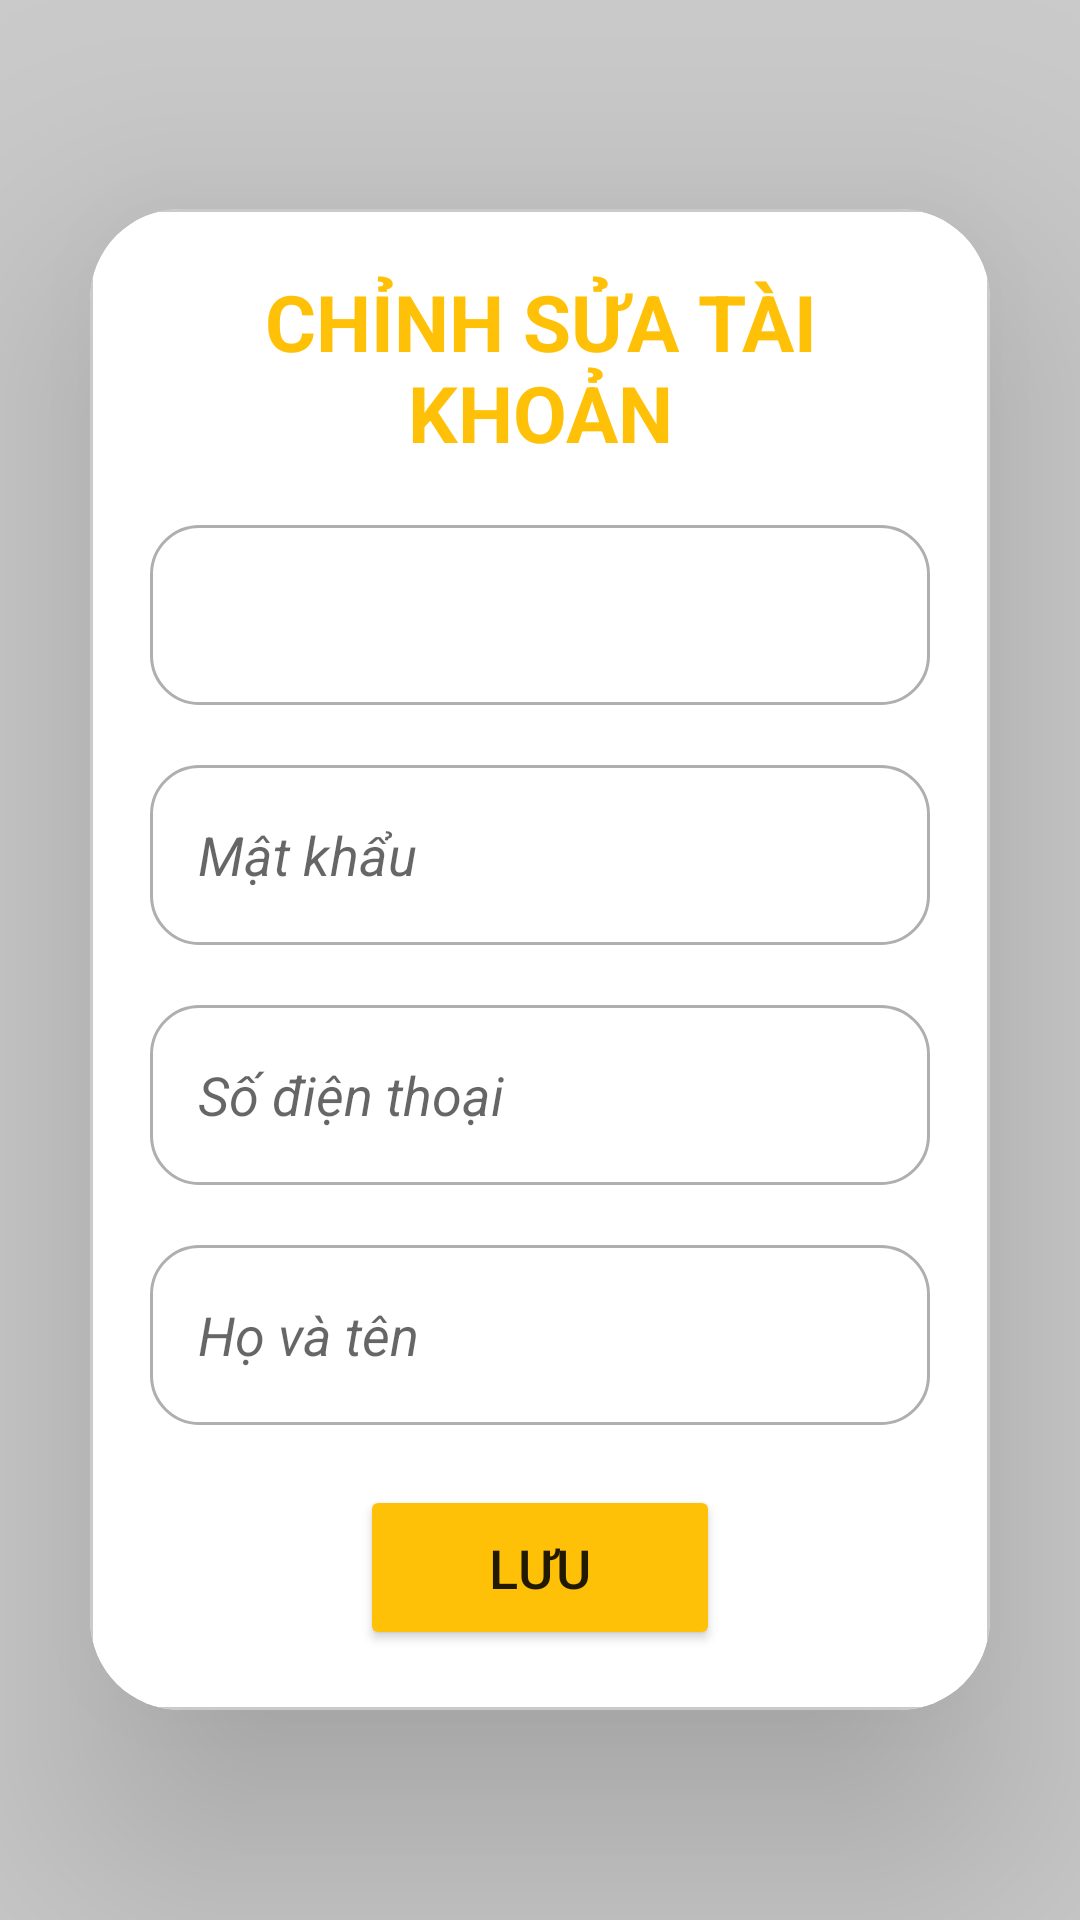

Layout XML and referenced resources for this Android screen:
<!-- AndroidManifest.xml: application theme Theme.FoodOrdering_Firebase -->
<!-- res/layout/activity_edit_account.xml -->
<?xml version="1.0" encoding="utf-8"?>
<LinearLayout xmlns:android="http://schemas.android.com/apk/res/android"
    xmlns:app="http://schemas.android.com/apk/res-auto"
    xmlns:tools="http://schemas.android.com/tools"
    android:layout_width="match_parent"
    android:layout_height="match_parent"
    android:orientation="vertical"
    android:gravity="center"
    android:background="@color/underline"
    tools:context=".user.EditAccountActivity">

    <androidx.cardview.widget.CardView
        android:layout_width="match_parent"
        android:layout_height="wrap_content"
        android:layout_gravity="center"
        android:layout_marginStart="30dp"
        android:layout_marginEnd="30dp"
        app:cardCornerRadius="30dp"
        app:cardElevation="50dp">

        <LinearLayout
            android:layout_width="match_parent"
            android:layout_height="wrap_content"
            android:orientation="vertical"
            android:layout_gravity="center_horizontal"
            android:padding="20dp"
            android:background="@drawable/border_vuong"
            >
            <TextView
                android:layout_width="match_parent"
                android:layout_height="wrap_content"
                android:text="Chỉnh sửa tài khoản"
                android:textAllCaps="true"
                android:textStyle="bold"
                android:textSize="26sp"
                android:textAlignment="center"
                android:textColor="@color/fa"/>


            <TextView
                android:id="@+id/tvUserName"
                android:layout_width="match_parent"
                android:layout_height="60dp"
                android:layout_marginTop="20dp"
                android:gravity="start|center_vertical"
                android:padding="16dp"
                android:background="@drawable/edit_text_border"
                android:textSize="16sp"
                android:textColor="@color/main"
                android:textStyle="italic"/>
            <EditText
                android:id="@+id/editPassword"
                android:layout_width="match_parent"
                android:layout_height="60dp"
                android:layout_marginTop="20dp"
                android:gravity="start|center_vertical"
                android:background="@drawable/edit_text_border"
                android:padding="16dp"
                android:textColor="@color/main"
                android:maxLength="10"
                android:hint="Mật khẩu "
                android:textStyle="italic"/>
            <EditText
                android:id="@+id/editPhoneNumber"
                android:layout_width="match_parent"
                android:layout_height="60dp"
                android:layout_marginTop="20dp"
                android:gravity="start|center_vertical"
                android:background="@drawable/edit_text_border"
                android:padding="16dp"
                android:textColor="@color/main"
                android:maxLength="10"
                android:hint="Số điện thoại"
                android:textStyle="italic"/>

            <EditText
                android:id="@+id/editFullName"
                android:layout_width="match_parent"
                android:layout_height="60dp"
                android:layout_marginTop="20dp"
                android:gravity="start|center_vertical"
                android:background="@drawable/edit_text_border"
                android:padding="16dp"
                android:textColor="@color/main"
                android:hint="Họ và tên"
                android:textStyle="italic"/>

            <Button
                android:id="@+id/btnSave"
                android:layout_width="120dp"
                android:layout_height="55dp"
                android:layout_marginTop="20dp"
                android:layout_gravity="center"
                android:text="Lưu"
                android:textSize="18sp"
                app:cornerRadius="14dp"
                android:backgroundTint="@color/fa"/>

        </LinearLayout>

    </androidx.cardview.widget.CardView>

</LinearLayout>
<!-- resources referenced by this layout -->
<resources>
  <color name="fa">#FFC107</color>
  <color name="main">#FF9800</color>
  <color name="underline">#CACACA</color>
  <!-- drawable border_vuong (drawable) -->
  <?xml version="1.0" encoding="utf-8"?>
  <selector xmlns:android="http://schemas.android.com/apk/res/android">
      <item>
          <shape android:shape="rectangle">
              <padding android:left="4dp"/>
              <padding android:right="4dp"/>
              <padding android:top="4dp"/>
              <padding android:bottom="4dp"/>
              <stroke android:color="@color/underline"
                  android:width="1dp"/>
          </shape>
      </item>
  </selector>
  <!-- drawable edit_text_border (drawable) -->
  <?xml version="1.0" encoding="utf-8"?>
  <selector xmlns:android="http://schemas.android.com/apk/res/android">
      <item>
          <shape android:shape="rectangle">
              <padding android:left="10dp"/>
              <solid android:color="#ffffff" />
              <corners android:radius="16dp" />
  
              <stroke
                  android:width="1dp"
                  android:color="#AFAFAF" />
          </shape>
      </item>
  </selector>
  <style name="Theme.FoodOrdering_Firebase" parent="Theme.MaterialComponents.DayNight.NoActionBar">
          
          <item name="colorPrimary">@color/black</item>
          <item name="colorPrimaryVariant">@color/black</item>
          <item name="colorOnPrimary">@color/white</item>
          
          <item name="colorSecondary">@color/teal_200</item>
          <item name="colorSecondaryVariant">@color/teal_700</item>
          <item name="colorOnSecondary">@color/black</item>
          
          <item name="android:statusBarColor">?attr/colorPrimaryVariant</item>
          
      </style>
  <color name="black">#FF000000</color>
  <color name="white">#FFFFFFFF</color>
  <color name="teal_200">#FF03DAC5</color>
  <color name="teal_700">#FF018786</color>
</resources>
